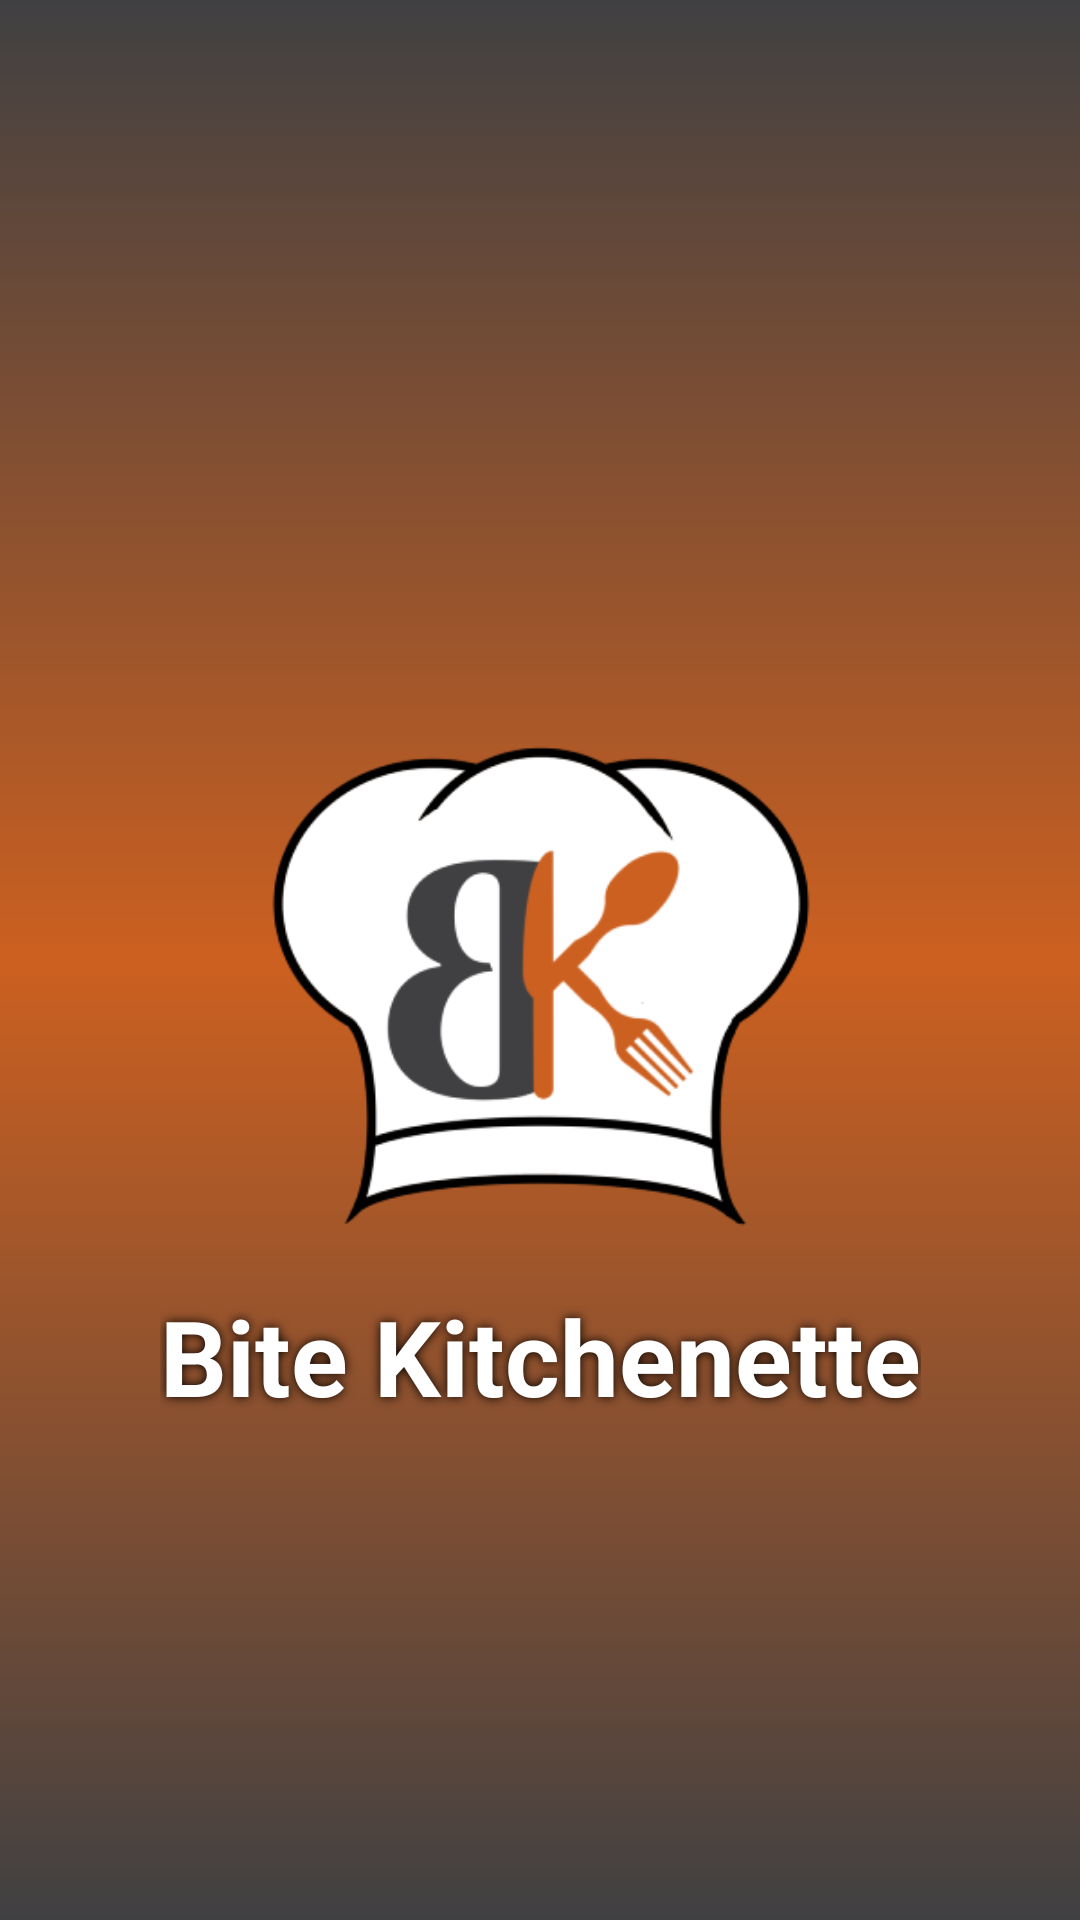

Reconstruct the res/layout file that produces this screen, plus the resources it refers to.
<!-- AndroidManifest.xml: activity theme AppTheme.NoActionBar -->
<!-- res/layout/activity_splash_j.xml -->
<?xml version="1.0" encoding="utf-8"?>
<androidx.constraintlayout.widget.ConstraintLayout xmlns:android="http://schemas.android.com/apk/res/android"
    xmlns:app="http://schemas.android.com/apk/res-auto"
    xmlns:tools="http://schemas.android.com/tools"
    android:layout_width="match_parent"
    android:layout_height="match_parent"
    tools:context="com.sameer.bitekitchenette.activities.SplashJActivity"
    android:background="@drawable/background_toolbar">

    <androidx.constraintlayout.widget.Guideline
        android:id="@+id/middle_guideline"
        android:layout_width="wrap_content"
        android:layout_height="wrap_content"
        android:orientation="horizontal"
        app:layout_constraintGuide_percent="0.55"/>

    <androidx.constraintlayout.widget.Guideline
        android:id="@+id/left_margin_guideline"
        android:layout_width="wrap_content"
        android:layout_height="wrap_content"
        android:orientation="vertical"
        app:layout_constraintGuide_percent="0.1"/>

    <androidx.constraintlayout.widget.Guideline
        android:id="@+id/right_margin_guideline"
        android:layout_width="wrap_content"
        android:layout_height="wrap_content"
        android:orientation="vertical"
        app:layout_constraintGuide_percent="0.9"/>

    <androidx.constraintlayout.widget.Guideline
        android:id="@+id/inner_left_margin_guideline"
        android:layout_width="wrap_content"
        android:layout_height="wrap_content"
        android:orientation="vertical"
        app:layout_constraintGuide_percent="0.2"/>

    <androidx.constraintlayout.widget.Guideline
        android:id="@+id/inner_right_margin_guideline"
        android:layout_width="wrap_content"
        android:layout_height="wrap_content"
        android:orientation="vertical"
        app:layout_constraintGuide_percent="0.8"/>

    <androidx.constraintlayout.widget.ConstraintLayout
        android:id="@+id/logo_section"
        android:layout_width="wrap_content"
        android:layout_height="wrap_content"
        app:layout_constraintTop_toTopOf="@id/middle_guideline"
        app:layout_constraintBottom_toBottomOf="@id/middle_guideline"
        app:layout_constraintStart_toStartOf="parent"
        app:layout_constraintEnd_toEndOf="parent">

        <ImageView
            android:id="@+id/icon"
            android:layout_width="200dp"
            android:layout_height="200dp"
            android:src="@drawable/app_logo"
            android:padding="10dp"
            app:layout_constraintTop_toTopOf="parent"
            app:layout_constraintStart_toStartOf="parent"
            app:layout_constraintEnd_toEndOf="parent"/>

        <TextView
            android:id="@+id/label"
            android:layout_width="wrap_content"
            android:layout_height="wrap_content"
            app:layout_constraintTop_toBottomOf="@id/icon"
            app:layout_constraintStart_toStartOf="@id/icon"
            app:layout_constraintEnd_toEndOf="@id/icon"
            android:shadowDx="0.0"
            android:shadowDy="0.0"
            android:shadowRadius="8"
            android:gravity="center"
            android:maxLines="2"
            android:text="Bite Kitchenette"
            android:textSize="35sp"
            android:textColor="@color/white"
            android:textStyle="bold"
            android:shadowColor="@color/black"
            android:visibility="visible"/>

    </androidx.constraintlayout.widget.ConstraintLayout>

</androidx.constraintlayout.widget.ConstraintLayout>
<!-- resources referenced by this layout -->
<resources>
  <color name="black">#000000</color>
  <color name="white">#ffffff</color>
  <!-- drawable app_logo: png bitmap (drawable, 21133 bytes) -->
  <!-- drawable background_toolbar (drawable-v24) -->
  <?xml version="1.0" encoding="utf-8"?>
  <shape xmlns:android="http://schemas.android.com/apk/res/android"
      android:shape="rectangle">
      
  
  
  
      <gradient
          android:startColor="@color/themeStartColor"
          android:centerColor="@color/themeCenterColor"
          android:endColor="@color/themeEndColor"
          android:angle="90"/>
  
  </shape>
  <style name="AppTheme.NoActionBar">
          <item name="windowActionBar">false</item>
          <item name="windowNoTitle">true</item>
      </style>
  <color name="themeStartColor">#404042</color>
  <color name="themeCenterColor">#cc6020</color>
  <color name="themeEndColor">#404042</color>
</resources>
